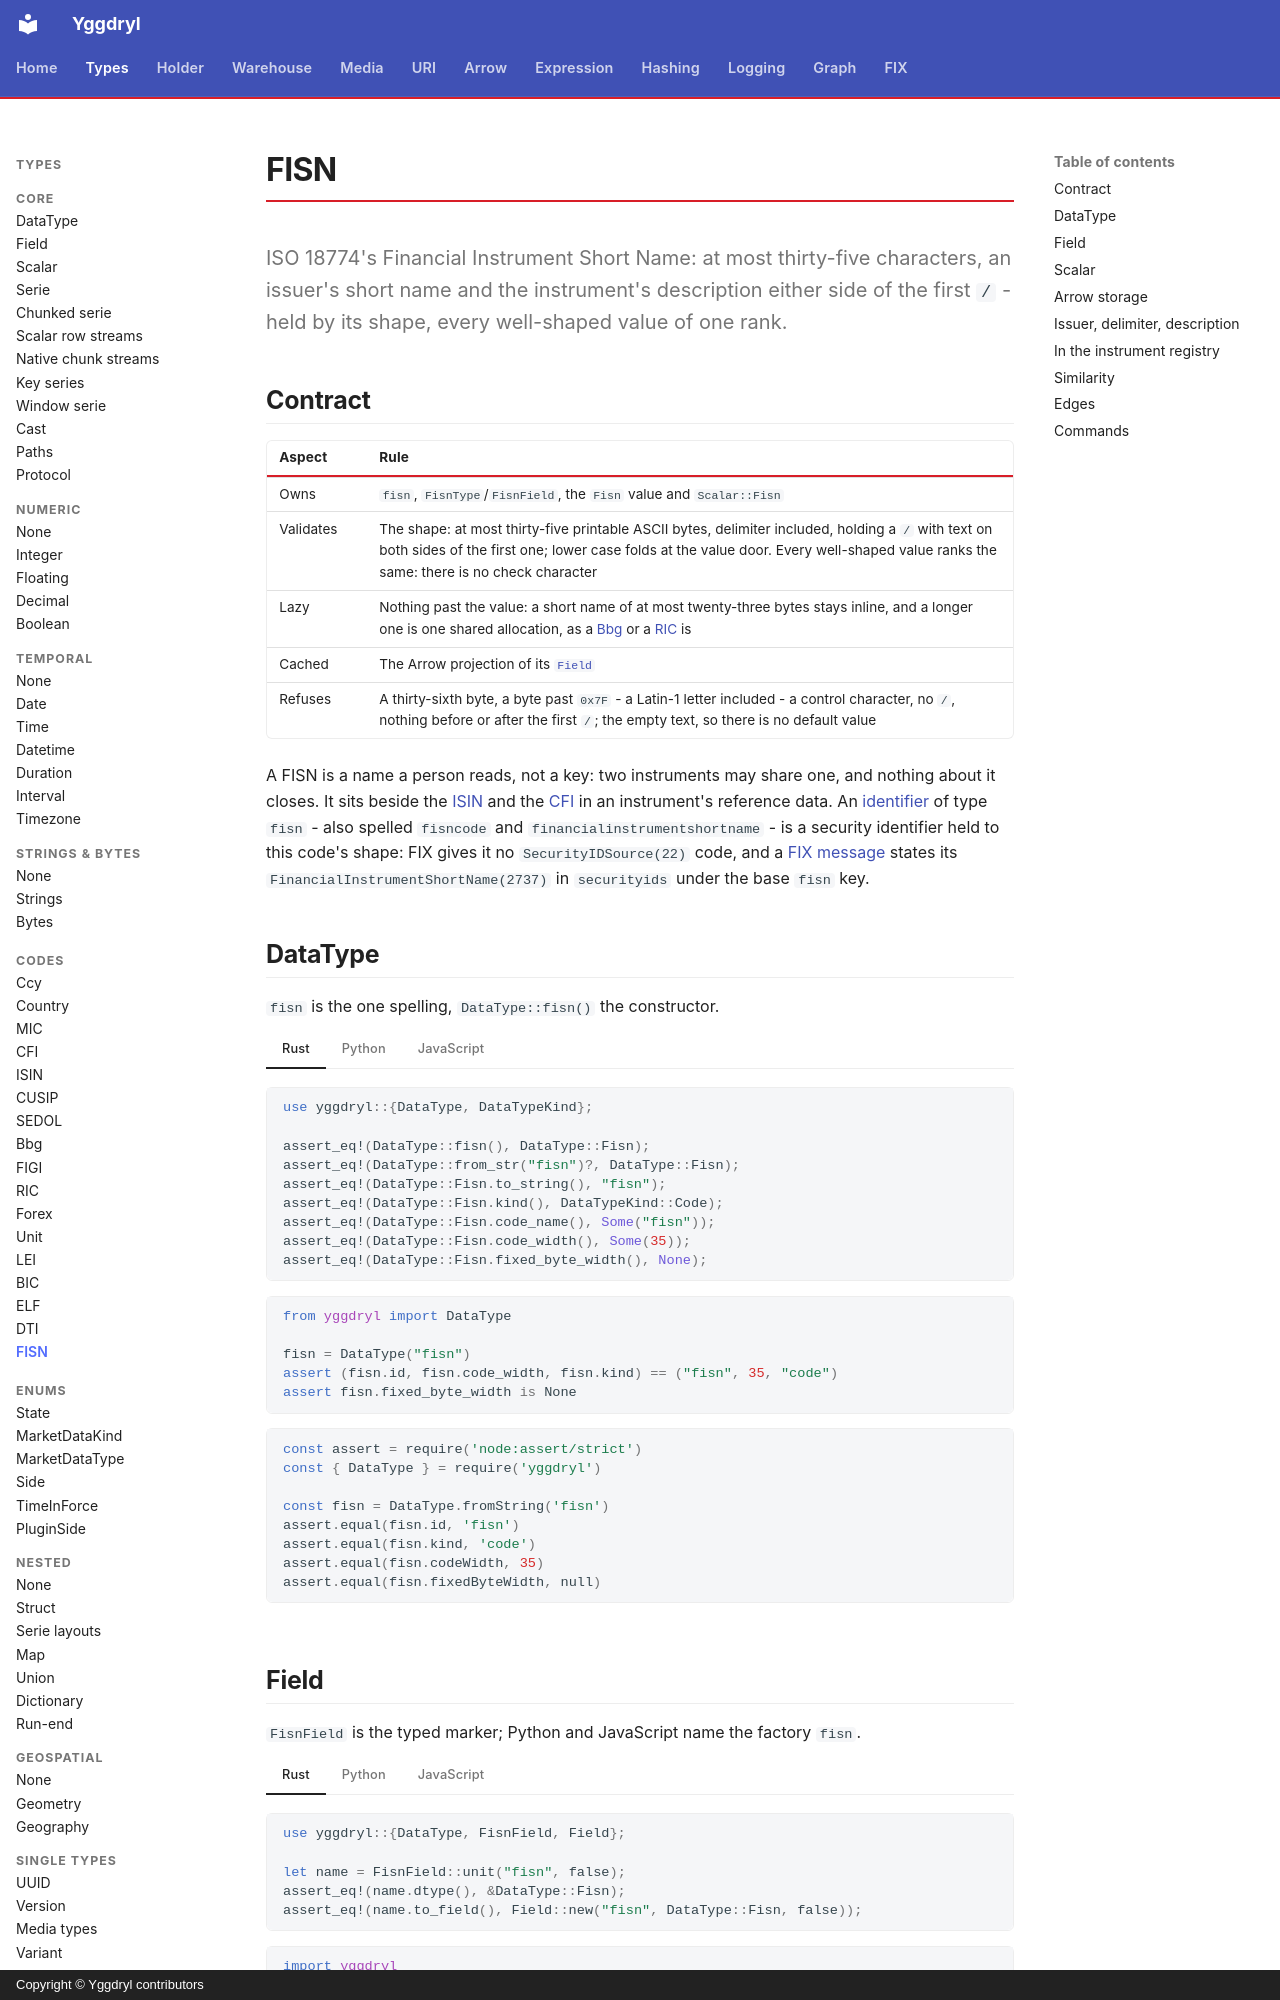

repository: Platob/yggdryl · page: types/codes/fisn/index.html · generator: mkdocs · copyright: Copyright © Yggdryl contributors

# FISN

ISO 18774's Financial Instrument Short Name: at most thirty-five characters, an issuer's short name and the instrument's description either side of the first `/` - held by its shape, every well-shaped value of one rank.

## Contract

| Aspect | Rule |
| --- | --- |
| Owns | `fisn`, `FisnType`/`FisnField`, the `Fisn` value and `Scalar::Fisn` |
| Validates | The shape: at most thirty-five printable ASCII bytes, delimiter included, holding a `/` with text on both sides of the first one; lower case folds at the value door. Every well-shaped value ranks the same: there is no check character |
| Lazy | Nothing past the value: a short name of at most twenty-three bytes stays inline, and a longer one is one shared allocation, as a [Bbg](bbg.md) or a [RIC](ric.md) is |
| Cached | The Arrow projection of its [`Field`](../field.md) |
| Refuses | A thirty-sixth byte, a byte past `0x7F` - a Latin-1 letter included - a control character, no `/`, nothing before or after the first `/`; the empty text, so there is no default value |

A FISN is a name a person reads, not a key: two instruments may share one, and nothing about it closes. It sits beside the [ISIN](isin.md) and the [CFI](cfi.md) in an instrument's reference data. An [identifier](../../graph/identifier.md#per-type-value-checks) of type `fisn` - also spelled `fisncode` and `financialinstrumentshortname` - is a security identifier held to this code's shape: FIX gives it no `SecurityIDSource(22)` code, and a [FIX message](../../fix/message.md#typed-tags) states its `FinancialInstrumentShortName(2737)` in `securityids` under the base `fisn` key.

## DataType

`fisn` is the one spelling, `DataType::fisn()` the constructor.

=== "Rust"

    ```rust
    use yggdryl::{DataType, DataTypeKind};

    assert_eq!(DataType::fisn(), DataType::Fisn);
    assert_eq!(DataType::from_str("fisn")?, DataType::Fisn);
    assert_eq!(DataType::Fisn.to_string(), "fisn");
    assert_eq!(DataType::Fisn.kind(), DataTypeKind::Code);
    assert_eq!(DataType::Fisn.code_name(), Some("fisn"));
    assert_eq!(DataType::Fisn.code_width(), Some(35));
    assert_eq!(DataType::Fisn.fixed_byte_width(), None);
    ```

=== "Python"

    ```python
    from yggdryl import DataType

    fisn = DataType("fisn")
    assert (fisn.id, fisn.code_width, fisn.kind) == ("fisn", 35, "code")
    assert fisn.fixed_byte_width is None
    ```

=== "JavaScript"

    ```javascript
    const assert = require('node:assert/strict')
    const { DataType } = require('yggdryl')

    const fisn = DataType.fromString('fisn')
    assert.equal(fisn.id, 'fisn')
    assert.equal(fisn.kind, 'code')
    assert.equal(fisn.codeWidth, 35)
    assert.equal(fisn.fixedByteWidth, null)
    ```

## Field

`FisnField` is the typed marker; Python and JavaScript name the factory `fisn`.

=== "Rust"

    ```rust
    use yggdryl::{DataType, FisnField, Field};

    let name = FisnField::unit("fisn", false);
    assert_eq!(name.dtype(), &DataType::Fisn);
    assert_eq!(name.to_field(), Field::new("fisn", DataType::Fisn, false));
    ```

=== "Python"

    ```python
    import yggdryl
    from yggdryl import DataType

    assert yggdryl.fisn("fisn", nullable=False).dtype == DataType("fisn")
    ```

=== "JavaScript"

    ```javascript
    const assert = require('node:assert/strict')
    const { fields } = require('yggdryl')

    assert.equal(fields.fisn('fisn', { nullable: false }).dtype.id, 'fisn')
    ```
